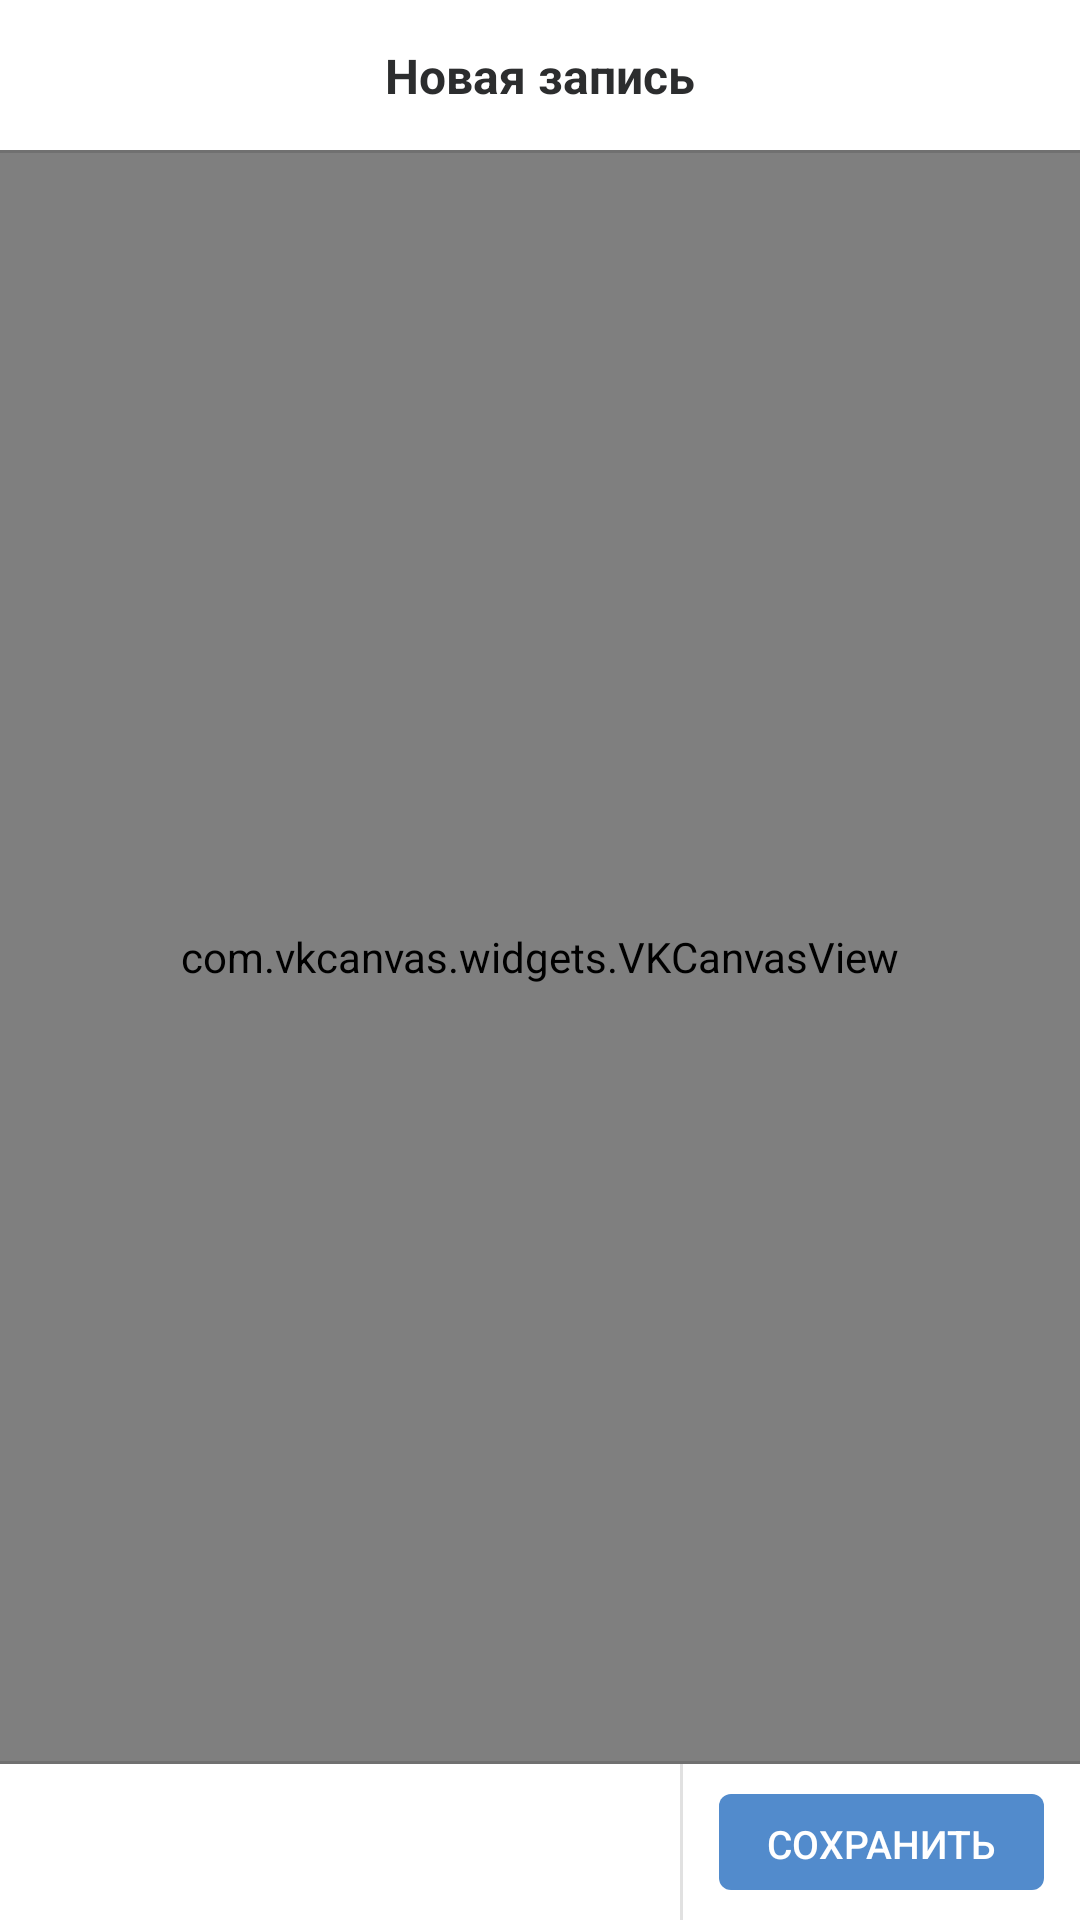

This screen was rendered from an Android layout file. Write that file and the resources it references.
<!-- AndroidManifest.xml: application theme Theme.App -->
<!-- res/layout/activity_main.xml -->
<?xml version="1.0" encoding="utf-8"?>
<androidx.constraintlayout.widget.ConstraintLayout
    xmlns:android="http://schemas.android.com/apk/res/android"
    xmlns:app="http://schemas.android.com/apk/res-auto"
    android:layout_width="match_parent"
    android:layout_height="match_parent">

    <ScrollView
        android:id="@+id/scrollView"
        android:layout_width="match_parent"
        android:layout_height="match_parent"
        app:layout_constraintBottom_toTopOf="parent"
        app:layout_constraintEnd_toEndOf="parent"
        app:layout_constraintStart_toStartOf="parent"
        app:layout_constraintTop_toBottomOf="parent"
        android:background="?attr/defaultBackgroundColor"
        android:fillViewport="true"
        android:paddingTop="?attr/topToolbarHeight"
        android:paddingBottom="?attr/bottomToolbarHeight">
        <RelativeLayout
            android:layout_width="match_parent"
            android:layout_height="wrap_content">
            <com.vkcanvas.widgets.VKCanvasView
                android:id="@+id/vkCanvasView"
                android:layout_width="match_parent"
                android:layout_height="match_parent"
                android:layout_centerInParent="true"
                android:clipChildren="false"/>
        </RelativeLayout>
    </ScrollView>

    <androidx.constraintlayout.widget.ConstraintLayout
        android:id="@+id/toolbarTop"
        android:layout_width="0dp"
        android:layout_height="?attr/topToolbarHeight"
        app:layout_constraintStart_toStartOf="parent"
        app:layout_constraintEnd_toEndOf="parent"
        app:layout_constraintTop_toTopOf="parent"
        android:background="@color/white">

        <ImageButton
            android:id="@+id/ivTextStyle"
            android:layout_width="50dp"
            android:layout_height="50dp"
            android:src="@drawable/ic_toolbar_font"
            app:layout_constraintLeft_toLeftOf="parent"
            app:layout_constraintTop_toTopOf="parent" />

        <ImageButton
            android:id="@+id/ivStickers"
            android:layout_width="50dp"
            android:layout_height="50dp"
            android:src="@drawable/ic_toolbar_sticker"
            app:layout_constraintRight_toRightOf="parent"
            app:layout_constraintTop_toTopOf="parent" />

        <TextView
            android:layout_width="wrap_content"
            android:layout_height="wrap_content"
            android:text="@string/title_new"
            android:textAppearance="?attr/toolbarTitleTextAppearance"
            app:layout_constraintBottom_toBottomOf="parent"
            app:layout_constraintEnd_toEndOf="parent"
            app:layout_constraintHorizontal_bias="0.5"
            app:layout_constraintStart_toStartOf="parent"
            app:layout_constraintTop_toTopOf="parent" />

    </androidx.constraintlayout.widget.ConstraintLayout>

    <androidx.constraintlayout.widget.ConstraintLayout
        android:id="@+id/toolbarBottom"
        android:layout_width="match_parent"
        android:layout_height="?attr/bottomToolbarHeight"
        android:background="?attr/defaultBackgroundColor"
        app:layout_constraintBottom_toBottomOf="parent"
        app:layout_constraintEnd_toEndOf="parent"
        app:layout_constraintStart_toStartOf="parent">

        <androidx.recyclerview.widget.RecyclerView
            android:id="@+id/rvBackgrounds"
            android:layout_width="0dp"
            android:layout_height="match_parent"
            android:paddingLeft="6dp"
            android:paddingRight="6dp"
            android:clipToPadding="false"
            app:layout_constraintBottom_toBottomOf="parent"
            app:layout_constraintEnd_toStartOf="@+id/btnSave"
            app:layout_constraintStart_toStartOf="parent"
            app:layout_constraintTop_toTopOf="parent"
            android:animateLayoutChanges="false"/>

        <Button
            android:id="@+id/btnSave"
            android:layout_width="wrap_content"
            android:layout_height="wrap_content"
            android:layout_marginStart="12dp"
            android:layout_marginEnd="12dp"
            android:enabled="true"
            android:text="@string/btn_save"
            app:layout_constraintBottom_toBottomOf="parent"
            app:layout_constraintEnd_toEndOf="parent"
            app:layout_constraintHorizontal_bias="0.5"
            app:layout_constraintStart_toEndOf="@+id/rvBackgrounds"
            app:layout_constraintTop_toTopOf="parent" />

        <View
            android:layout_width="1dp"
            android:layout_height="0dp"
            android:background="?attr/dividerColor"
            app:layout_constraintBottom_toBottomOf="parent"
            app:layout_constraintRight_toRightOf="@id/rvBackgrounds"
            app:layout_constraintTop_toTopOf="parent" />
    </androidx.constraintlayout.widget.ConstraintLayout>



    <View
        app:layout_constraintLeft_toLeftOf="parent"
        app:layout_constraintRight_toRightOf="parent"
        app:layout_constraintTop_toBottomOf="@id/toolbarTop"
        android:layout_width="0dp"
        android:background="?attr/dividerColor"
        android:layout_height="1dp"/>

    <View
        android:layout_width="0dp"
        android:layout_height="1dp"
        android:background="?attr/dividerColor"
        app:layout_constraintLeft_toLeftOf="parent"
        app:layout_constraintRight_toRightOf="parent"
        app:layout_constraintBottom_toTopOf="@id/toolbarBottom" />
</androidx.constraintlayout.widget.ConstraintLayout>
<!-- resources referenced by this layout -->
<resources>
  <color name="white">#fff</color>
  <string name="btn_save">Сохранить</string>
  <string name="title_new">Новая запись</string>
  <style name="Theme.App" parent="Theme.AppCompat.Light.NoActionBar">
          
          <item name="colorPrimary">@color/colorPrimary</item>
          <item name="colorPrimaryDark">@color/colorPrimaryDark</item>
          <item name="colorAccent">@color/colorAccent</item>
          <item name="imageButtonStyle">@style/Widget.App.ImageButton</item>
          <item name="buttonStyle">@style/Widget.App.Button</item>
          <item name="android:textAppearance">@style/TextAppearance.App</item>
  
          <item name="topToolbarHeight">50dp</item>
          <item name="bottomToolbarHeight">52dp</item>
          <item name="dividerColor">@color/divider_gray</item>
          <item name="defaultBackgroundColor">@color/white</item>
          <item name="toolbarTitleTextAppearance">@style/TextAppearance.App.ToolbarTitle</item>
          <item name="dialogTitleTextAppearance">@style/TextAppearance.App.DialogTitle</item>
      </style>
  <color name="colorPrimary">#6200EE</color>
  <color name="colorPrimaryDark">#3700B3</color>
  <color name="colorAccent">#03DAC5</color>
  <style name="Widget.App.ImageButton" parent="Widget.AppCompat.ImageButton">
          <item name="android:background">@drawable/bg_image_button</item>
      </style>
  <style name="Widget.App.Button" parent="Widget.AppCompat.Button">
          <item name="android:background">@drawable/bg_button_default</item>
          <item name="android:stateListAnimator">@null</item>
          <item name="android:textSize">@dimen/button_text_size</item>
          <item name="android:textColor">@color/button_blue_text</item>
          <item name="android:minWidth">@dimen/button_min_width</item>
          <item name="android:minHeight">@dimen/button_min_height</item>
      </style>
  <style name="TextAppearance.App" parent="TextAppearance.AppCompat">
          <item name="android:textColor">@color/text_black</item>
          <item name="android:textSize">16sp</item>
      </style>
  <color name="divider_gray">#1E000000</color>
  <style name="TextAppearance.App.ToolbarTitle" parent="TextAppearance.App">
          <item name="android:textStyle">bold</item>
      </style>
  <style name="TextAppearance.App.DialogTitle" parent="TextAppearance.App">
          <item name="android:textStyle">bold</item>
          <item name="android:textColor">@color/text_blue</item>
      </style>
  <!-- drawable bg_image_button (drawable) -->
  <?xml version="1.0" encoding="utf-8"?>
  <ripple
      xmlns:android="http://schemas.android.com/apk/res/android"
      android:color="@color/button_transparent_ripple"/>
  <dimen name="button_text_size">13sp</dimen>
  <color name="button_blue_text">@color/white</color>
  <dimen name="button_min_width">32dp</dimen>
  <dimen name="button_min_height">32dp</dimen>
  <color name="text_black">#2C2D2E</color>
  <color name="text_blue">#093C6F</color>
  <color name="button_transparent_ripple">#25528BCC</color>
  <color name="button_blue_bg_disabled">#7E528BCC</color>
  <dimen name="button_corner_radius">4dp</dimen>
  <dimen name="button_padding_left">@dimen/padding_m</dimen>
  <dimen name="button_padding_top">5dp</dimen>
  <dimen name="button_padding_right">@dimen/padding_m</dimen>
  <dimen name="button_padding_bottom">4dp</dimen>
  <color name="button_blue_ripple">#72A9E8</color>
  <color name="button_blue_bg">@color/firm_blue</color>
  <dimen name="padding_m">16dp</dimen>
  <color name="firm_blue">#528BCC</color>
</resources>
